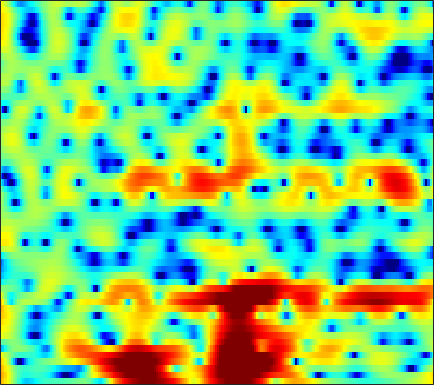

The file beside this chart, header and first rows:
6.6886, 6.0246, 5.0465, 3.958, 3.0617, 1.7522, 0.31563, -0.83454, -2.4356, -4.0062, -5.3493, -6.0322, -6.3527, -6.0574, -5.5971, -4.8846, -4.2039, -3.7542, -3.2484, -2.8514, -2.5438, -2.3574, -2.1843, -2.0763
7.515, 6.729, 5.59, 4.353, 3.368, 1.994, 0.5938, -0.4281, -1.66, -2.617, -3.2, -3.381, -3.35, -3.134, -2.939, -2.697, -2.538, -2.5, -2.572, -2.807, -3.228, -3.674, -4.457, -5.494
6.912, 6.054, 4.848, 3.591, 2.635, 1.375, 0.1912, -0.6048, -1.489, -2.133, -2.511, -2.622, -2.6, -2.442, -2.281, -2.058, -1.872, -1.769, -1.712, -1.769, -1.956, -2.192, -2.638, -3.232
6.061, 4.931, 3.247, 1.295, -0.4008, -3.106, -6.639, -10.34, -19.52, -21.97, -12.49, -9.267, -6.559, -4.768, -3.785, -2.818, -2.112, -1.695, -1.238, -0.8451, -0.5023, -0.2693, 0.02468, 0.3236
3.856, 3.029, 1.981, 0.9754, 0.249, -0.6595, -1.482, -2.009, -2.513, -2.769, -2.811, -2.772, -2.695, -2.673, -2.732, -2.973, -3.429, -3.911, -4.679, -5.419, -5.843, -5.7, -4.77, -3.248
-7.026, -5.832, -3.557, -1.877, -1.024, -0.2795, 0.1181, 0.2556, 0.2866, 0.1856, -0.02788, -0.2698, -0.6753, -1.161, -1.581, -2.258, -3.13, -3.958, -5.334, -7.008, -8.705, -9.228, -7.844, -5.09
-1.156, -1.128, -0.733, -0.2454, 0.03429, 0.2351, 0.2112, 0.04273, -0.3659, -0.9768, -1.761, -2.446, -3.442, -4.453, -5.14, -5.804, -6.067, -6.003, -5.639, -5.014, -4.184, -3.448, -2.35, -1.152
3.641, 3.334, 2.926, 2.49, 2.131, 1.565, 0.8679, 0.238, -0.7747, -2.03, -3.587, -4.999, -7.41, -10.78, -14.48, -24.23, -23.85, -16.21, -11.21, -8.095, -5.801, -4.392, -2.788, -1.389
4.72, 4.41, 3.92, 3.34, 2.845, 2.092, 1.236, 0.5229, -0.5349, -1.719, -3.007, -4.027, -5.415, -6.739, -7.586, -8.302, -8.429, -8.161, -7.429, -6.412, -5.278, -4.411, -3.294, -2.219
5.382, 5.064, 4.553, 3.934, 3.405, 2.611, 1.726, 0.9948, -0.0592, -1.199, -2.422, -3.358, -4.596, -5.803, -6.64, -7.504, -7.906, -7.898, -7.515, -6.825, -5.96, -5.248, -4.288, -3.356
6.249, 5.836, 5.21, 4.505, 3.944, 3.134, 2.253, 1.53, 0.4893, -0.7102, -2.127, -3.351, -5.283, -7.747, -10.13, -14.19, -17.74, -16.52, -12.78, -9.871, -7.861, -6.756, -5.61, -4.719
6.776, 6.018, 4.955, 3.915, 3.215, 2.467, 1.899, 1.552, 1.09, 0.5454, -0.222, -0.964, -2.16, -3.543, -4.805, -6.565, -7.583, -7.539, -6.756, -5.836, -5.162, -4.947, -5.083, -5.694
5.84, 4.167, 1.344, -2.234, -4.866, -5.412, -3.026, -1.326, 0.2513, 1.214, 1.745, 1.878, 1.828, 1.712, 1.595, 1.397, 1.239, 1.123, 0.9427, 0.686, 0.1923, -0.3875, -1.649, -3.594
3.193, 1.846, -0.2647, -2.578, -3.909, -4.285, -3.295, -2.34, -1.314, -0.6471, -0.2147, 0.05164, 0.3083, 0.5609, 0.8826, 1.419, 1.87, 2.154, 2.401, 2.472, 2.293, 1.99, 1.375, 0.5197
0.1951, 0.111, -0.0795, -0.3569, -0.5931, -0.8798, -1.23, -1.619, -2.351, -3.482, -5.147, -6.564, -7.826, -6.915, -5.108, -2.585, -0.5581, 0.6385, 1.836, 2.631, 3.085, 3.235, 3.215, 2.946
-4.993, -3.877, -2.865, -2.235, -1.986, -1.909, -2.09, -2.429, -3.2, -4.431, -6.238, -7.825, -9.273, -8.509, -6.518, -3.822, -1.641, -0.3285, 1.031, 2.023, 2.706, 3.043, 3.287, 3.328
-7.069, -6.095, -4.988, -4.087, -3.551, -3.035, -2.726, -2.593, -2.571, -2.624, -2.728, -2.774, -2.609, -2.217, -1.797, -1.092, -0.2946, 0.2918, 0.9943, 1.586, 2.053, 2.319, 2.544, 2.656
-8.14, -7.134, -5.847, -4.733, -3.997, -3.17, -2.525, -2.147, -1.743, -1.419, -1.118, -0.9294, -0.6843, -0.3764, -0.1306, 0.2109, 0.5804, 0.8495, 1.184, 1.488, 1.732, 1.878, 2.015, 2.079
-9.43, -7.562, -5.611, -4.104, -3.214, -2.283, -1.564, -1.153, -0.7263, -0.4185, -0.181, -0.009454, 0.172, 0.3362, 0.471, 0.6491, 0.8168, 0.9286, 1.082, 1.226, 1.351, 1.428, 1.518, 1.557
-5.139, -3.828, -2.4, -1.311, -0.7012, -0.1415, 0.1853, 0.3073, 0.3485, 0.3039, 0.2022, 0.1558, 0.1661, 0.1823, 0.2143, 0.2631, 0.2607, 0.2493, 0.2168, 0.1859, 0.2273, 0.309, 0.4823, 0.7009
1.389, 1.855, 2.346, 2.619, 2.663, 2.49, 2.003, 1.452, 0.4849, -0.6173, -1.607, -2.126, -2.249, -1.909, -1.597, -1.34, -1.388, -1.659, -2.339, -3.183, -3.76, -3.688, -2.873, -1.643
4.746, 4.904, 4.957, 4.774, 4.444, 3.714, 2.549, 1.312, -1.055, -4.645, -11.1, -23.26, -12.56, -6.833, -4.734, -3.378, -3.133, -3.668, -5.44, -9.032, -17.25, -20.86, -9.942, -5.198
4.253, 4.385, 4.384, 4.181, 3.873, 3.234, 2.333, 1.465, 0.07112, -1.522, -2.919, -3.65, -3.764, -3.287, -2.857, -2.452, -2.428, -2.651, -3.198, -3.909, -4.461, -4.525, -4.118, -3.399
2.762, 2.962, 3.07, 3.01, 2.872, 2.564, 2.148, 1.775, 1.251, 0.7181, 0.2701, 0.01877, -0.2512, -0.368, -0.4334, -0.5269, -0.6781, -0.8245, -1.09, -1.388, -1.715, -1.961, -2.288, -2.66
1.693, 1.869, 1.984, 1.966, 1.893, 1.751, 1.571, 1.437, 1.282, 1.159, 1.048, 1.022, 0.9619, 0.9271, 0.8869, 0.8083, 0.6979, 0.5719, 0.3272, 0.01292, -0.3793, -0.7548, -1.379, -2.188
1.096, 1.067, 0.8992, 0.6341, 0.3965, 0.1128, -0.07641, -0.1124, -0.03905, 0.2017, 0.495, 0.7285, 1.06, 1.296, 1.432, 1.537, 1.55, 1.493, 1.345, 1.093, 0.7495, 0.4272, -0.1044, -0.7827
0.7702, 0.3391, -0.5045, -1.592, -2.524, -3.781, -4.603, -4.672, -3.933, -2.727, -1.389, -0.5474, 0.3906, 1.09, 1.46, 1.762, 1.862, 1.847, 1.74, 1.56, 1.332, 1.164, 0.9425, 0.7087
0.8371, 0.01554, -1.454, -3.515, -5.617, -9.929, -19.55, -24.28, -10.99, -5.954, -3.023, -1.402, 0.04303, 1.001, 1.428, 1.663, 1.586, 1.354, 0.866, 0.3564, -0.006055, -0.08854, 0.09528, 0.5471
0.961, 0.03179, -1.315, -2.781, -3.845, -5.129, -5.788, -5.611, -4.546, -2.886, -1.272, -0.2357, 0.884, 1.541, 1.733, 1.581, 0.9278, 0.03581, -1.77, -4.406, -7.505, -8.335, -5.707, -2.549
-0.7796, -2.037, -3.771, -5.429, -6.335, -6.721, -6.09, -5.083, -3.392, -1.812, -0.2856, 0.5839, 1.488, 1.99, 2.084, 1.805, 1.022, 0.07116, -1.66, -4.054, -6.367, -6.922, -5.053, -2.336
-4.675, -6.746, -9.732, -13.59, -18.72, -29.37, -14.06, -9.291, -5.298, -2.406, -0.4875, 0.6826, 1.66, 2.196, 2.32, 2.123, 1.558, 0.9982, 0.04343, -0.8585, -1.493, -1.613, -1.229, -0.3522
-9.992, -14.78, -18.07, -14.54, -12.5, -10.07, -7.411, -5.315, -2.686, -0.6473, 0.9982, 1.85, 2.667, 3.003, 2.977, 2.577, 1.771, 0.8581, -0.7191, -2.646, -4.661, -5.481, -4.793, -2.742
-5.664, -7.354, -8.114, -7.115, -5.82, -4.063, -2.386, -1.253, 0.1177, 1.241, 2.183, 2.623, 3.005, 3.054, 2.866, 2.293, 1.319, 0.217, -1.761, -4.669, -8.96, -12.26, -9.88, -5.293
-1.643, -1.877, -1.965, -1.754, -1.411, -0.8231, -0.1656, 0.3264, 0.8971, 1.407, 1.733, 1.909, 1.95, 1.828, 1.619, 1.169, 0.5332, -0.03083, -0.9349, -1.829, -2.568, -2.837, -2.733, -2.178
-0.4237, -0.2069, 0.06818, 0.367, 0.5782, 0.8672, 1.112, 1.257, 1.397, 1.438, 1.371, 1.285, 1.086, 0.8252, 0.5984, 0.2791, -0.05231, -0.2861, -0.5823, -0.8446, -1.034, -1.139, -1.206, -1.221
0.3468, 0.8686, 1.444, 1.871, 2.1, 2.281, 2.327, 2.266, 2.066, 1.701, 1.24, 0.7927, 0.1887, -0.4021, -0.773, -1.098, -1.204, -1.185, -1.022, -0.8447, -0.6934, -0.6412, -0.6767, -0.873
1.177, 1.917, 2.671, 3.175, 3.415, 3.53, 3.427, 3.196, 2.656, 1.859, 0.767, -0.2817, -1.936, -3.774, -4.977, -5.715, -5.093, -4.117, -2.76, -1.609, -0.7884, -0.3744, -0.1223, -0.2162
1.308, 2.046, 2.783, 3.277, 3.487, 3.57, 3.398, 3.095, 2.417, 1.402, -0.09314, -1.548, -4.249, -8.328, -13.38, -21.17, -11.78, -7.885, -4.737, -2.692, -1.316, -0.6007, 0.01058, 0.2688
0.5418, 1.055, 1.609, 2.021, 2.222, 2.349, 2.279, 2.081, 1.615, 0.8612, -0.1822, -1.119, -2.595, -4.096, -5.045, -5.726, -5.563, -4.994, -3.986, -2.896, -1.868, -1.193, -0.4426, 0.1117
-0.4173, -0.252, 0.04842, 0.4297, 0.7517, 1.135, 1.413, 1.49, 1.43, 1.106, 0.5546, 0.002015, -0.914, -1.933, -2.715, -3.676, -4.386, -4.641, -4.49, -3.76, -2.675, -1.808, -0.7442, 0.1358
-2.607, -3.232, -3.337, -2.441, -1.415, -0.04056, 1.083, 1.695, 2.177, 2.297, 2.1, 1.693, 0.8718, -0.3701, -1.625, -3.891, -7.086, -10.16, -11.72, -7.815, -4.194, -2.189, -0.2493, 1.052
-7.3, -12.87, -23.03, -8.785, -4.804, -1.544, 0.4727, 1.503, 2.382, 2.857, 2.938, 2.769, 2.249, 1.334, 0.3559, -1.367, -3.582, -5.169, -5.785, -4.01, -1.669, -0.1838, 1.281, 2.214
-3.622, -4.248, -4.447, -3.773, -2.909, -1.733, -0.7263, -0.1308, 0.4936, 0.9164, 1.168, 1.29, 1.288, 1.149, 0.9587, 0.6224, 0.299, 0.1329, 0.1516, 0.4261, 0.8629, 1.218, 1.605, 1.806
-1.527, -1.559, -1.607, -1.646, -1.686, -1.782, -1.921, -2.026, -2.091, -1.967, -1.541, -1.106, -0.4539, 0.1575, 0.5426, 0.928, 1.201, 1.337, 1.458, 1.523, 1.542, 1.514, 1.437, 1.291
0.2534, 0.3184, 0.1762, -0.2401, -0.7762, -1.823, -3.377, -4.907, -7.269, -8.373, -6.639, -4.649, -2.26, -0.4847, 0.5021, 1.446, 2.026, 2.274, 2.358, 2.22, 1.895, 1.551, 1.014, 0.4886
1.872, 1.973, 1.85, 1.39, 0.7923, -0.4328, -2.325, -4.304, -7.837, -10.15, -7.188, -4.355, -1.528, 0.4416, 1.485, 2.434, 2.942, 3.072, 2.927, 2.409, 1.493, 0.5306, -1.152, -3.167
1.325, 1.589, 1.758, 1.69, 1.491, 1.017, 0.3956, -0.1177, -0.6611, -0.8259, -0.5263, -0.08138, 0.675, 1.403, 1.854, 2.267, 2.437, 2.369, 2.013, 1.288, 0.103, -1.178, -3.621, -7.398
-0.5577, 0.08931, 0.7263, 1.114, 1.249, 1.273, 1.174, 1.052, 0.8964, 0.7868, 0.7537, 0.7932, 0.9035, 1.036, 1.129, 1.204, 1.198, 1.117, 0.8665, 0.4344, -0.2107, -0.8296, -1.796, -2.795
-1.623, -0.5707, 0.4085, 1.004, 1.239, 1.356, 1.275, 1.133, 0.8836, 0.573, 0.2547, 0.05552, -0.1688, -0.3232, -0.3743, -0.3678, -0.2952, -0.2039, -0.09966, -0.01374, 0.005856, -0.02767, -0.1128, -0.2467
0.05071, 0.7883, 1.417, 1.706, 1.731, 1.532, 1.108, 0.6875, -0.0158, -0.8148, -1.627, -2.213, -2.934, -3.467, -3.684, -3.635, -3.23, -2.727, -1.924, -1.092, -0.3224, 0.1752, 0.7052, 1.1
2.785, 2.901, 2.855, 2.545, 2.14, 1.344, 0.2929, -0.6675, -2.158, -3.782, -5.476, -6.825, -8.632, -10.41, -11.53, -11.85, -10.11, -8.164, -5.548, -3.35, -1.546, -0.4407, 0.7221, 1.585
4.483, 4.236, 3.708, 2.894, 2.058, 0.6326, -1.201, -2.897, -5.532, -8.564, -11.72, -13.9, -15.99, -18.33, -21.2, -24.63, -17.43, -12.78, -8.337, -5.1, -2.632, -1.175, 0.3706, 1.498
5.172, 4.826, 4.105, 3.057, 2.019, 0.2695, -1.994, -4.123, -7.703, -12.6, -20.52, -34.32, -23.01, -18.24, -16.34, -14.11, -11.7, -9.794, -7.143, -4.689, -2.591, -1.255, 0.2078, 1.32
5.337, 5.056, 4.385, 3.386, 2.423, 0.8215, -1.16, -2.889, -5.459, -8.244, -10.89, -12.48, -13.53, -13.54, -13.05, -11.86, -10.08, -8.508, -6.346, -4.241, -2.388, -1.179, 0.1446, 1.123
5.455, 5.247, 4.703, 3.856, 3.036, 1.708, 0.1275, -1.173, -3.076, -5.152, -7.387, -9.14, -11.69, -14.57, -16.5, -16.32, -12.73, -9.885, -6.697, -4.138, -2.131, -0.9348, 0.2931, 1.109
5.446, 5.214, 4.67, 3.864, 3.102, 1.914, 0.5792, -0.5033, -2.084, -3.768, -5.613, -7.12, -9.476, -12.37, -14.52, -14.49, -10.97, -8.254, -5.317, -3.044, -1.259, -0.2174, 0.7806, 1.389
4.858, 4.497, 3.76, 2.782, 1.912, 0.6182, -0.7512, -1.797, -3.074, -4.174, -5.047, -5.548, -6.111, -6.367, -6.308, -5.814, -4.839, -3.882, -2.556, -1.3, -0.1732, 0.5319, 1.261, 1.712
3.955, 3.384, 2.32, 0.9313, -0.3253, -2.234, -4.354, -5.948, -7.618, -8.266, -7.862, -7.234, -6.218, -5.21, -4.476, -3.545, -2.671, -2.06, -1.251, -0.4883, 0.1956, 0.6612, 1.254, 1.75
